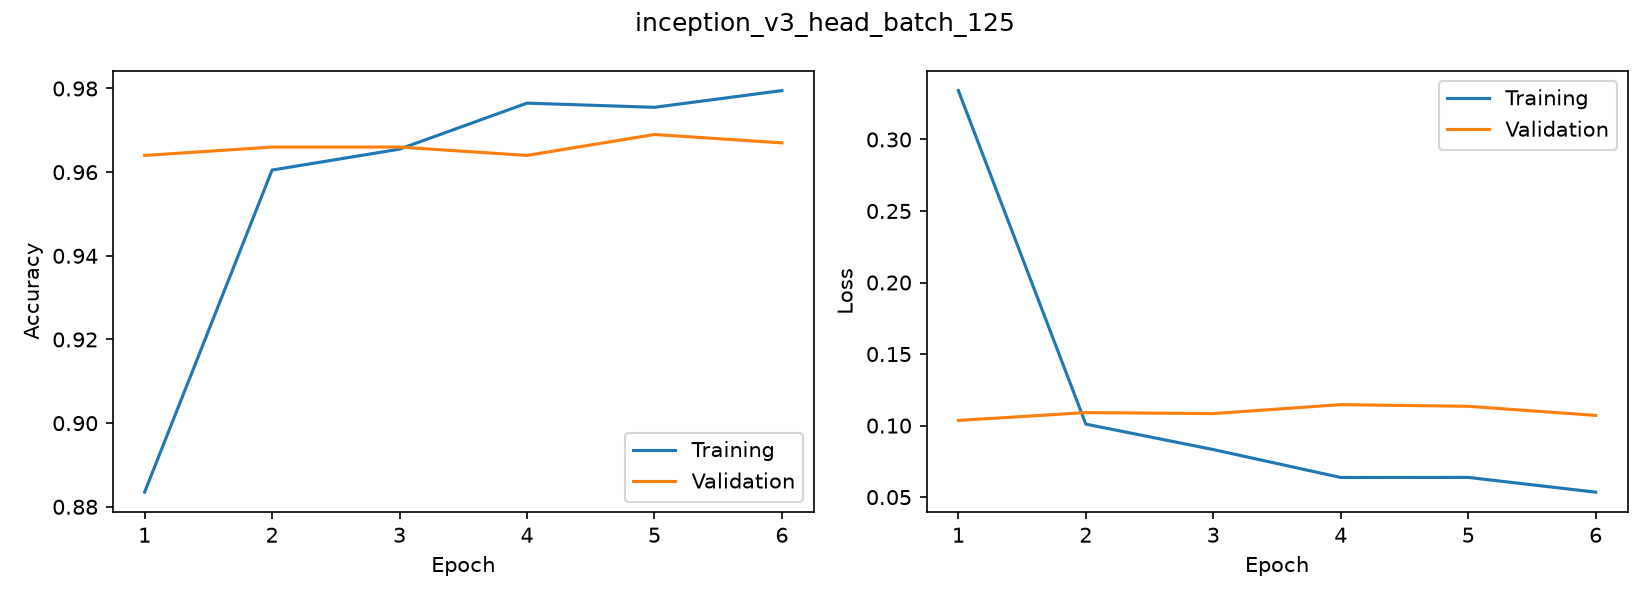

Data behind this chart, as committed beside it:
accuracy, loss, val_accuracy, val_loss
0.8835, 0.3342, 0.964, 0.1036
0.9605, 0.101, 0.966, 0.1091
0.9655, 0.08326, 0.966, 0.1084
0.9765, 0.06374, 0.964, 0.1147
0.9755, 0.06378, 0.969, 0.1135
0.9795, 0.05347, 0.967, 0.1071
